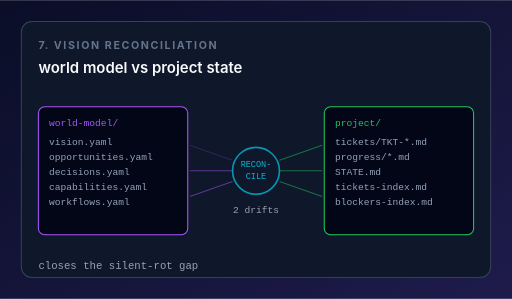
t = 0.00 s
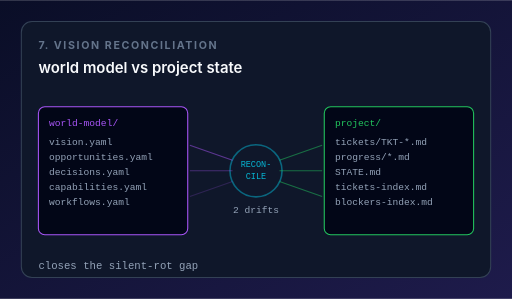
t = 0.60 s
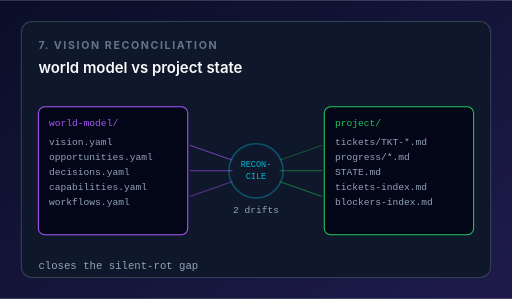
t = 1.15 s
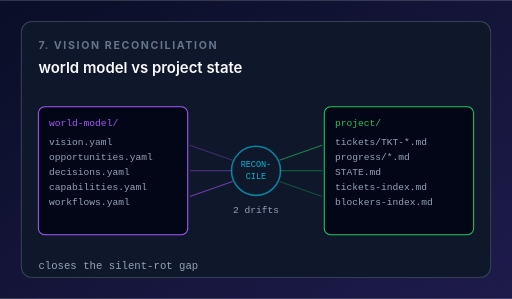
t = 1.75 s
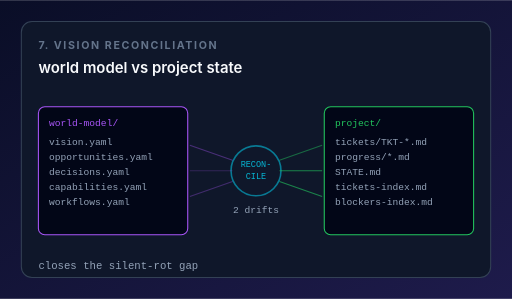
t = 2.35 s
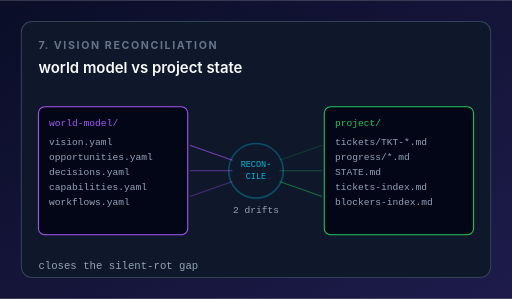
t = 2.90 s

The animated SVG that drew these frames (rendered in a browser with its animation timeline set to each time). Animation: 8 SMIL elements (animate=8); one cycle of 3.50 s, repeats indefinitely.

<?xml version="1.0" encoding="UTF-8"?>
<svg xmlns="http://www.w3.org/2000/svg" viewBox="0 0 480 280" width="480" height="280" role="img" aria-label="Vision Reconciliation animation">
  <defs>
    <linearGradient id="bg" x1="0" y1="0" x2="1" y2="1">
      <stop offset="0%" stop-color="#0a0e27"/><stop offset="100%" stop-color="#1e1b4b"/>
    </linearGradient>
  </defs>
  <rect width="480" height="280" fill="url(#bg)"/>
  <rect x="20" y="20" width="440" height="240" rx="10" fill="#0f172a" stroke="#334155"/>

  <text x="36" y="46" font-family="-apple-system, system-ui, sans-serif" font-size="10" font-weight="700" fill="#64748b" letter-spacing="1.5">7. VISION RECONCILIATION</text>
  <text x="36" y="68" font-family="-apple-system, system-ui, sans-serif" font-size="14" fill="#f8fafc" font-weight="600">world model vs project state</text>

  <!-- Two streams converging -->
  <g transform="translate(36, 100)">
    <!-- LEFT: world model -->
    <rect x="0" y="0" width="140" height="120" rx="6" fill="#020617" stroke="#a855f7"/>
    <text x="10" y="18" font-family="monospace" font-size="9" fill="#a855f7">world-model/</text>
    <g font-family="monospace" font-size="9" fill="#94a3b8">
      <text x="10" y="36">vision.yaml</text>
      <text x="10" y="50">opportunities.yaml</text>
      <text x="10" y="64">decisions.yaml</text>
      <text x="10" y="78">capabilities.yaml</text>
      <text x="10" y="92">workflows.yaml</text>
    </g>

    <!-- RIGHT: project state -->
    <rect x="268" y="0" width="140" height="120" rx="6" fill="#020617" stroke="#22c55e"/>
    <text x="278" y="18" font-family="monospace" font-size="9" fill="#22c55e">project/</text>
    <g font-family="monospace" font-size="9" fill="#94a3b8">
      <text x="278" y="36">tickets/TKT-*.md</text>
      <text x="278" y="50">progress/*.md</text>
      <text x="278" y="64">STATE.md</text>
      <text x="278" y="78">tickets-index.md</text>
      <text x="278" y="92">blockers-index.md</text>
    </g>

    <!-- Center: reconciler -->
    <circle cx="204" cy="60" r="22" fill="#0f172a" stroke="#06b6d4" stroke-width="1.5">
      <animate attributeName="r" values="22;26;22" dur="2s" repeatCount="indefinite"/>
      <animate attributeName="stroke-opacity" values="0.8;0.3;0.8" dur="2s" repeatCount="indefinite"/>
    </circle>
    <text x="204" y="56" font-family="monospace" font-size="8" fill="#06b6d4" text-anchor="middle">RECON-</text>
    <text x="204" y="68" font-family="monospace" font-size="8" fill="#06b6d4" text-anchor="middle">CILE</text>

    <!-- Connection lines -->
    <line x1="142" y1="36" x2="182" y2="50" stroke="#a855f7" stroke-width="1" opacity="0.5">
      <animate attributeName="opacity" values="0.2;0.7;0.2" dur="2s" repeatCount="indefinite"/>
    </line>
    <line x1="142" y1="60" x2="182" y2="60" stroke="#a855f7" stroke-width="1" opacity="0.5">
      <animate attributeName="opacity" values="0.2;0.7;0.2" dur="2s" begin="0.3s" repeatCount="indefinite"/>
    </line>
    <line x1="142" y1="84" x2="182" y2="70" stroke="#a855f7" stroke-width="1" opacity="0.5">
      <animate attributeName="opacity" values="0.2;0.7;0.2" dur="2s" begin="0.6s" repeatCount="indefinite"/>
    </line>
    <line x1="226" y1="50" x2="266" y2="36" stroke="#22c55e" stroke-width="1" opacity="0.5">
      <animate attributeName="opacity" values="0.2;0.7;0.2" dur="2s" begin="0.9s" repeatCount="indefinite"/>
    </line>
    <line x1="226" y1="60" x2="266" y2="60" stroke="#22c55e" stroke-width="1" opacity="0.5">
      <animate attributeName="opacity" values="0.2;0.7;0.2" dur="2s" begin="1.2s" repeatCount="indefinite"/>
    </line>
    <line x1="226" y1="70" x2="266" y2="84" stroke="#22c55e" stroke-width="1" opacity="0.5">
      <animate attributeName="opacity" values="0.2;0.7;0.2" dur="2s" begin="1.5s" repeatCount="indefinite"/>
    </line>

    <!-- Drift indicator -->
    <text x="204" y="100" font-family="monospace" font-size="9" fill="#94a3b8" text-anchor="middle">2 drifts</text>
  </g>

  <text x="36" y="252" font-family="monospace" font-size="10" fill="#94a3b8">closes the silent-rot gap</text>
</svg>
